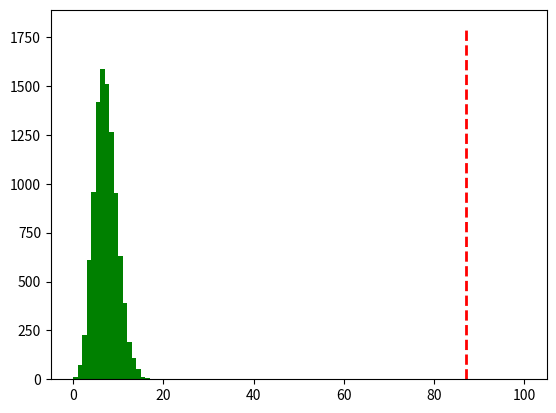

Reproduce this figure in Python. (Note: this script raises an exception after producing the figure.)
    ### simulation to create a range of possible enrichments of essential genes 
    ### if picked at random from the PEC database

import numpy as np
import matplotlib.pyplot as plt

# parameters
attempts = 10000 # Number of simulated attempts made
picked = 100 # Number of genes picked in each attempt
PEC_e = float(302) # Number of essential genes in PEC
PEC_ne = float(4190) # Number of non-essential genes in PEC
essential = PEC_e/(PEC_e+PEC_ne) # Proportion of essential genes in E. coli according to PEC
enrichments = [] # list of the proportions of essentials in each attempt
t8_correct = 87 # Number of essential genes (as per PEC) in my top 100 hits

# Simulation
for p in range(attempts):
    temp = 0
    for q in range(picked):
        if np.random.uniform() < essential:
            temp += 1
    enrichments.append(temp)
    
# Plotting
plt.figure()
num_bins = range(101)
n, bins, patches = plt.hist(enrichments, num_bins, facecolor='green')
plt.plot([t8_correct, t8_correct], [0, 1800], 'r-', linestyle='--', lw=2)
plt.savefig('/Users/<user>/Documents/Dropbox/Data/Cas9/Miseq/Analysis/PEC comparison/essential gene enrichment.png')
plt.show()